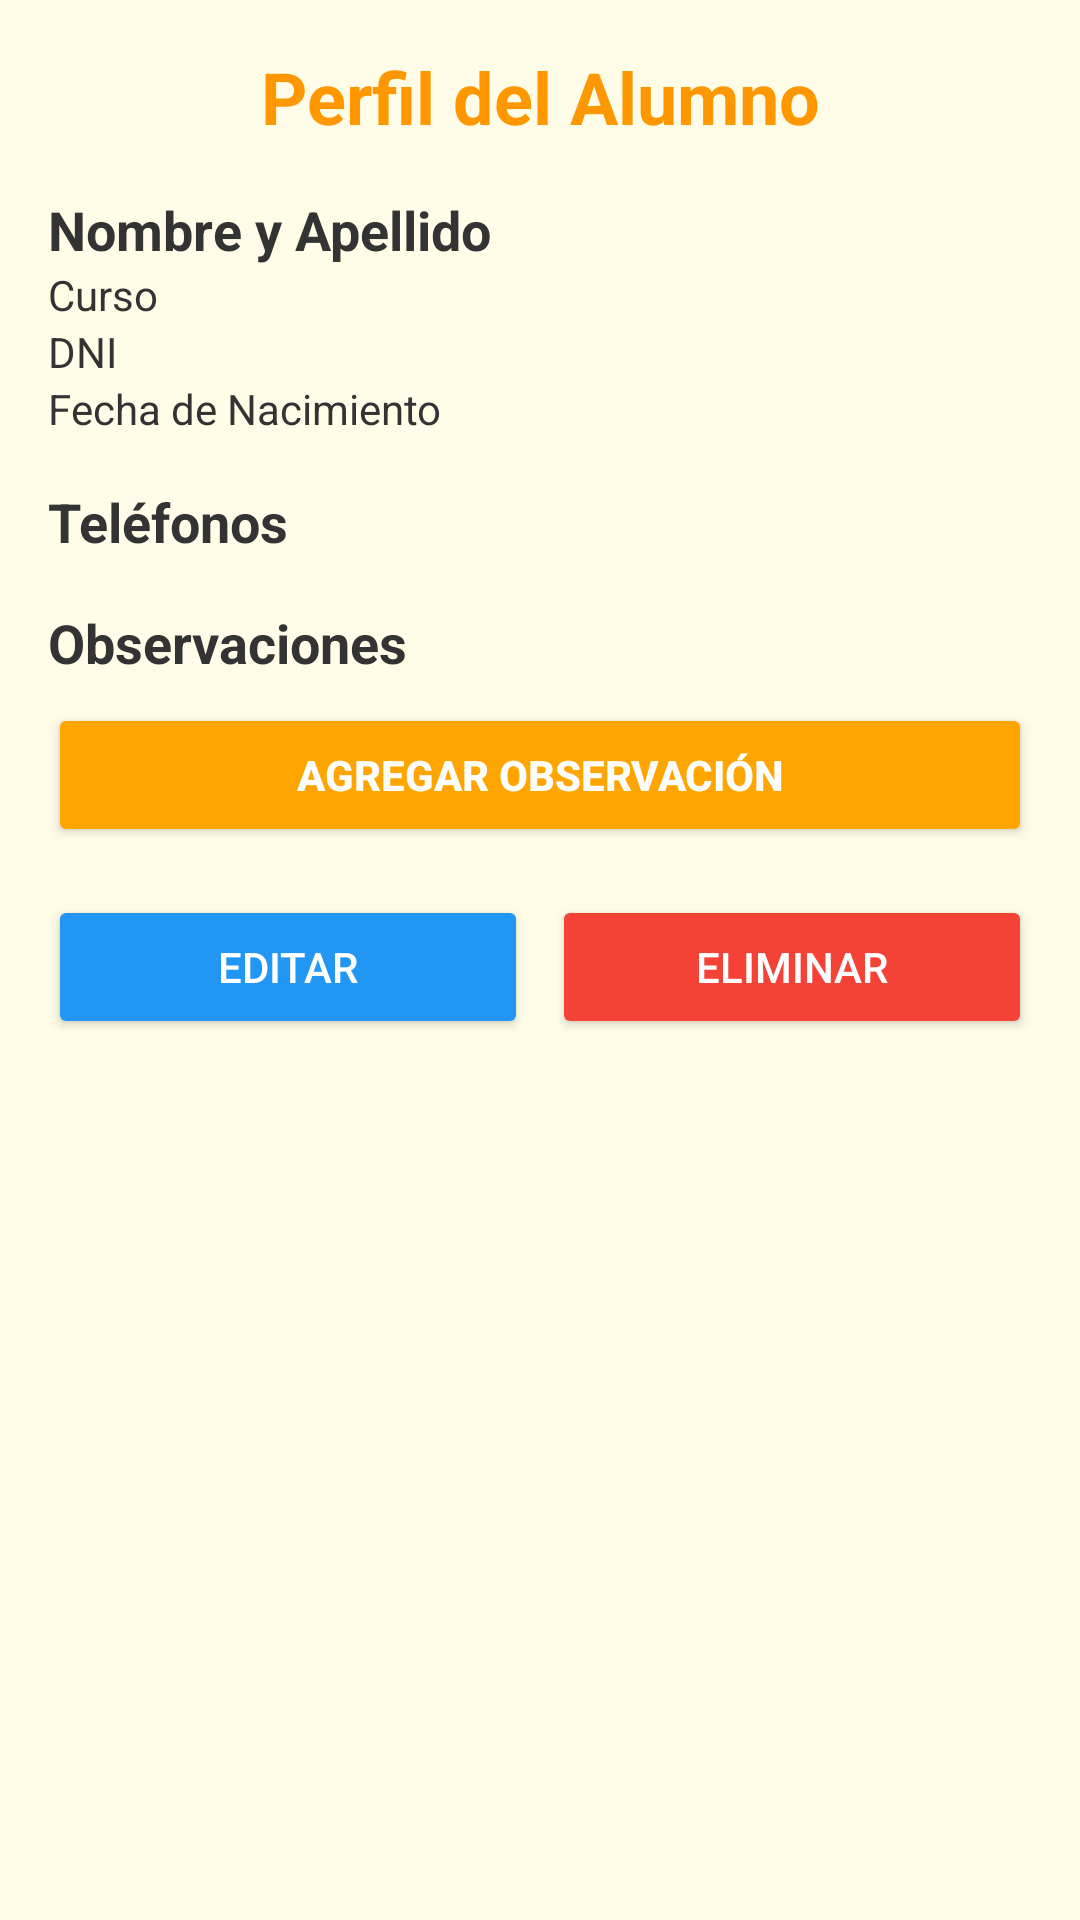

Write the Android layout XML for this screen, with the resource values it uses.
<!-- AndroidManifest.xml: application theme Theme.AulaDigital -->
<!-- res/layout/activity_perfil_alumno.xml -->
<?xml version="1.0" encoding="utf-8"?>

<ScrollView xmlns:android="http://schemas.android.com/apk/res/android" xmlns:app="http://schemas.android.com/apk/res-auto"
    android:layout_width="match_parent"
    android:layout_height="match_parent"
    android:background="#FFFDE7">

    <LinearLayout
        android:orientation="vertical"
        android:padding="16dp"
        android:layout_width="match_parent"
        android:layout_height="wrap_content">

        
        <TextView
            android:id="@+id/tvTitulo"
            android:layout_width="match_parent"
            android:layout_height="wrap_content"
            android:text="Perfil del Alumno"
            android:textSize="24sp"
            android:textColor="#FF9800"
            android:textStyle="bold"
            android:gravity="center"
            android:paddingBottom="16dp"/>

        
        <TextView
            android:id="@+id/tvNombre"
            android:layout_width="match_parent"
            android:layout_height="wrap_content"
            android:text="Nombre y Apellido"
            android:textSize="18sp"
            android:textStyle="bold"
            android:textColor="#333333"/>

        <TextView
            android:id="@+id/tvCurso"
            android:layout_width="match_parent"
            android:layout_height="wrap_content"
            android:text="Curso"
            android:textColor="#333333"/>

        <TextView
            android:id="@+id/tvDni"
            android:layout_width="match_parent"
            android:layout_height="wrap_content"
            android:text="DNI"
            android:textColor="#333333"/>

        <TextView
            android:id="@+id/tvFechaNacimiento"
            android:layout_width="match_parent"
            android:layout_height="wrap_content"
            android:text="Fecha de Nacimiento"
            android:textColor="#333333"/>

        
        <TextView
            android:layout_width="match_parent"
            android:layout_height="wrap_content"
            android:text="Teléfonos"
            android:textStyle="bold"
            android:paddingTop="16dp"
            android:textSize="18sp"
            android:textColor="#333333"/>

        <androidx.recyclerview.widget.RecyclerView
            android:id="@+id/rvTelefonos"
            android:layout_width="match_parent"
            android:layout_height="wrap_content"
            android:nestedScrollingEnabled="false"/>

        
        <TextView
            android:layout_width="match_parent"
            android:layout_height="wrap_content"
            android:text="Observaciones"
            android:textStyle="bold"
            android:paddingTop="16dp"
            android:textSize="18sp"
            android:textColor="#333333"/>

        <androidx.recyclerview.widget.RecyclerView
            android:id="@+id/rvObservaciones"
            android:layout_width="match_parent"
            android:layout_height="wrap_content"
            android:nestedScrollingEnabled="false"/>

        
        <Button
            android:id="@+id/btnAgregarObservacion"
            android:layout_width="match_parent"
            android:layout_height="wrap_content"
            android:text="Agregar Observación"
            android:textStyle="bold"
            android:backgroundTint="#FFA500"
            android:textColor="#FFFFFF"
            android:layout_marginTop="8dp"/>

        
        <LinearLayout
            android:orientation="horizontal"
            android:layout_width="match_parent"
            android:layout_height="wrap_content"
            android:gravity="center"
            android:layout_marginTop="16dp">

            <Button
                android:id="@+id/btnEditar"
                android:layout_width="0dp"
                android:layout_height="wrap_content"
                android:layout_weight="1"
                android:text="Editar"
                android:backgroundTint="#2196F3"
                android:textColor="#FFFFFF"/>

            <Button
                android:id="@+id/btnEliminar"
                android:layout_width="0dp"
                android:layout_height="wrap_content"
                android:layout_weight="1"
                android:text="Eliminar"
                android:backgroundTint="#F44336"
                android:textColor="#FFFFFF"
                android:layout_marginStart="8dp"/>
        </LinearLayout>

    </LinearLayout>
</ScrollView>
<!-- resources referenced by this layout -->
<resources>
  <style name="Theme.AulaDigital" parent="Base.Theme.AulaDigital" />
  <style name="Base.Theme.AulaDigital" parent="Theme.Material3.DayNight.NoActionBar">
          
          
      </style>
</resources>
